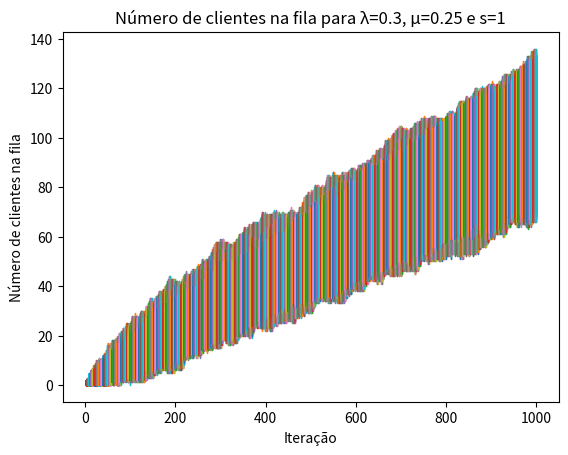

Here is the Python script that generated this plot: (Note: this script raises an exception after producing the figure.)
# ----------------------- Questão 3 -----------------------
# Descrição do programa: Programa criado para simular um
# sistema de filas com um número de servidores, uma taxa de
# chegada e uma taxa de serviço variáveis, de acordo com os
# casos de teste propostos. A letra a da questão é apenas a
# criação da função simulate, que simula o sistema de filas
# e a letra b é a criação dos casos de teste e a execução
# das simulações.
# ---------------------------------------------------------
# Autores (Números de matrícula):
# [redacted]
# [redacted]
# [redacted]

import numpy as np
import matplotlib.pyplot as plt

MAX_RANDOM_VALUE = 1
MIN_RANDOM_VALUE = 0
TOTAL_ITERATIONS = 1000
TOTAL_SIMULATIONS = 100

# Simula o sistema de filas
# [arrival_rate]: Taxa de chegada (lambda)
# [service_rate]: Taxa de serviço (mu)
# [s]: Número de servidores
# [T]: Tempo de simulação (Número de iterações)
def simulate(arrival_rate, service_rate, s, T):
    # Adiciona os vetores de controle da simulação
    queue = []
    waiting_customers = []
    total_customers = []

    attendants = []
    for i in range(s):
        # Adiciona um atendente livre (0... e sem tempo de serviço remanescente ..., 0)
        attendants.append((0, 0)) 

    # Simula o sistema de filas por T unidades de tempo
    for i in range(T):
        # Checa se algum cliente chegou
        should_arrive_new_customer = np.random.uniform(MIN_RANDOM_VALUE, MAX_RANDOM_VALUE) < arrival_rate
        if should_arrive_new_customer:
            queue.append(i)
        
        # Verifica se algum atendente está+ livre
        for j in range(len(attendants)):
            if attendants[j][0] == 0:
                # Verifica se existe alguém na fila
                if len(queue) > 0:
                    # Remove o primeiro cliente da fila
                    queue.pop(0)
                    # Cria uma tupla de atendente ocupado (1, iterações para finalizar o atendimento)
                    attendant = (1, np.rint(1/service_rate))
                    # Atualiza o estado do atendente
                    attendants[j] = attendant
            else:
                remaining_service_time = attendants[j][1] - 1
                if remaining_service_time <= 0:
                    # Atendente está livre
                    attendant = (0, 0)
                    # Atualiza o estado do atendente
                    attendants[j] = attendant
                else:
                    # Atualiza o tempo de serviço remanescente do atendente
                    attendants[j] = (1, remaining_service_time)
        
        # Encontra o número de atendentes ocupados
        busy_attendants = 0
        for attendant in attendants:
            if attendant[0] == 1:
                busy_attendants += 1

        # Atualiza os vetores de estado do sistema
        waiting_customers.append(len(queue))
        total_customers.append(len(queue) + busy_attendants)

    return waiting_customers, total_customers

# Salva os resultados da simulação em um arquivo png no caminho que for enviado por parâmetro
def save_simulation_results(X, Y, title, xlabel, ylabel, filepath):
    fig, ax = plt.subplots()
    ax.plot(X, Y, linewidth=1.0)
    
    ax.set_title(title)
    ax.set_xlabel(xlabel)
    ax.set_ylabel(ylabel)

    plt.savefig(filepath, dpi=300, bbox_inches='tight')

def main():
    # Criação dos casos de teste da letra b
    test_cases = [
        (0.3, 0.25, 1),
        (0.3, 0.25, 2),
        (0.3, 0.20, 3)
    ]

    # Prepara os valores do eixo X para plotar futuramente
    x = np.arange(0, TOTAL_ITERATIONS, 1)
    X = []
    for _ in range(TOTAL_SIMULATIONS):
        X.append(x)

    print('\nQuestão 3: Iniciando simulação das filas...\n')

    # Executa as simulações para cada caso de teste
    for idx, test_case in enumerate(test_cases):
        waiting_for_iteration = []
        total_for_iteration = []

        for _ in range(TOTAL_SIMULATIONS):
            waiting_customers, total_customers = simulate(test_case[0], test_case[1], test_case[2], TOTAL_ITERATIONS)
            waiting_for_iteration.append(waiting_customers)
            total_for_iteration.append(total_customers)

        # Plota os valores de usuários em espera na fila
        waiting_path = f'./results/test_case_{idx + 1}/waiting.png'
        save_simulation_results(
            X,
            waiting_for_iteration,
            f'Número de clientes na fila para \u03BB={test_case[0]}, \u03BC={test_case[1]} e s={test_case[2]}',
            'Iteração',
            'Número de clientes na fila',
            waiting_path
        )
        print('Resultado da simulação salvo em: ' + waiting_path)

        # Plota os valores de usuários em espera no sistema
        total_path = f'./results/test_case_{idx + 1}/total.png'
        save_simulation_results(
            X,
            total_for_iteration,
            f'Número de clientes no sistema para \u03BB={test_case[0]}, \u03BC={test_case[1]} e s={test_case[2]}',
            'Iteração',
            'Número de clientes no sistema',
            total_path
        )
        print('Resultado da simulação salvo em: ' + total_path)
    
    print('\nSimulação concluída, confira os resultados na pasta ./results')

    return

main()
